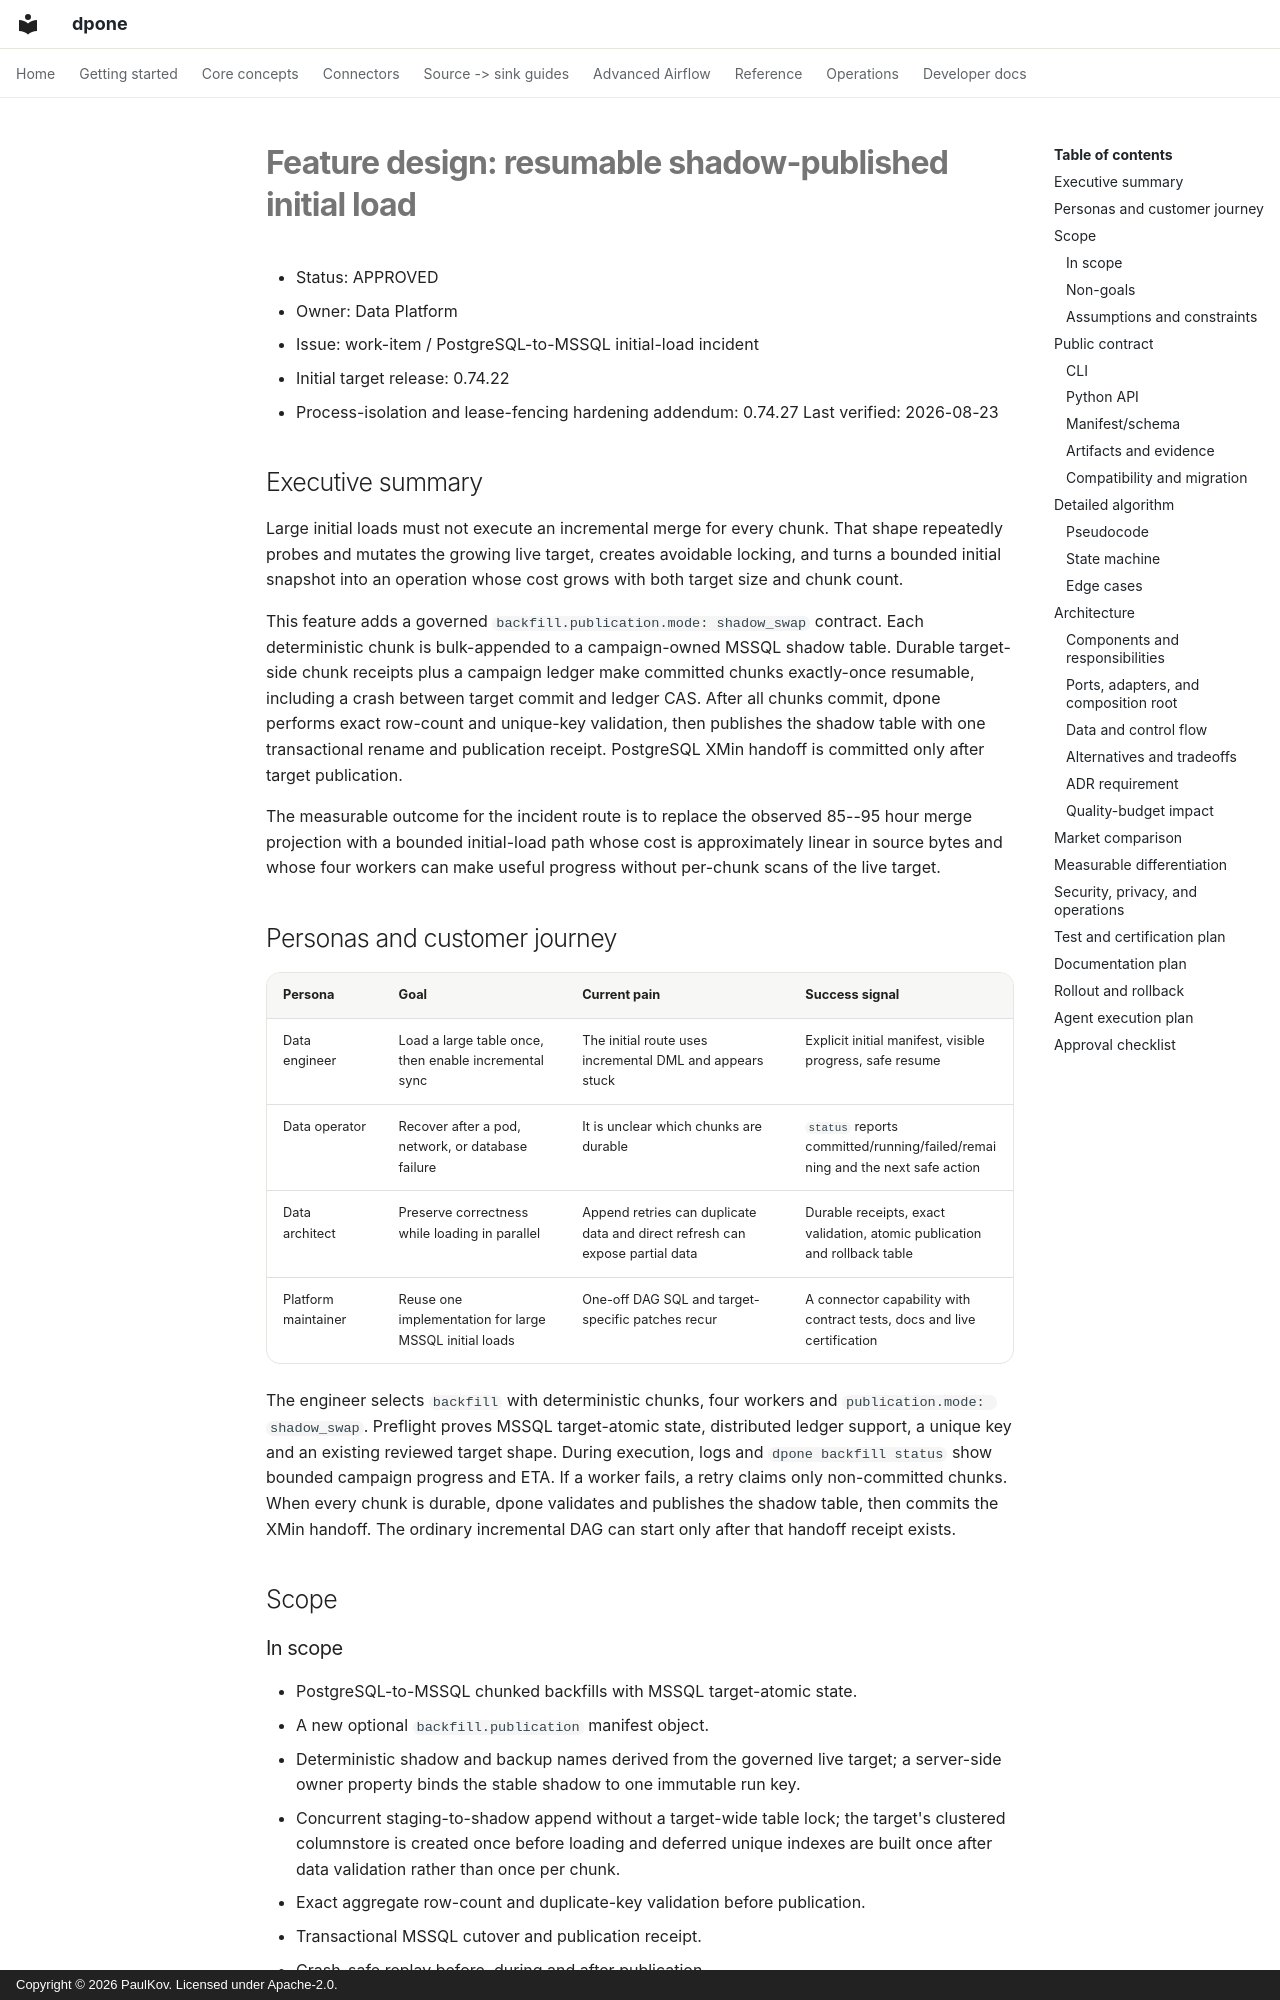

repository: PaulKov/dpone · page: feature-design-resumable-shadow-initial-load/index.html · generator: mkdocs · copyright: Copyright © 2026 PaulKov. Licensed under Apache-2.0.

# Feature design: resumable shadow-published initial load

- Status: APPROVED
- Owner: Data Platform
- Issue: work-item / PostgreSQL-to-MSSQL initial-load incident
- Initial target release: 0.74.22
- Process-isolation and lease-fencing hardening addendum: 0.74.27
Last verified: 2026-08-23

## Executive summary

Large initial loads must not execute an incremental merge for every chunk. That
shape repeatedly probes and mutates the growing live target, creates avoidable
locking, and turns a bounded initial snapshot into an operation whose cost grows
with both target size and chunk count.

This feature adds a governed `backfill.publication.mode: shadow_swap` contract.
Each deterministic chunk is bulk-appended to a campaign-owned MSSQL shadow
table. Durable target-side chunk receipts plus a campaign ledger make committed
chunks exactly-once resumable, including a crash between target commit and
ledger CAS. After all
chunks commit, dpone performs exact row-count and unique-key validation, then
publishes the shadow table with one transactional rename and publication
receipt. PostgreSQL XMin handoff is committed only after target publication.

The measurable outcome for the incident route is to replace the observed
85--95 hour merge projection with a bounded initial-load path whose cost is
approximately linear in source bytes and whose four workers can make useful
progress without per-chunk scans of the live target.

## Personas and customer journey

| Persona | Goal | Current pain | Success signal |
|---|---|---|---|
| Data engineer | Load a large table once, then enable incremental sync | The initial route uses incremental DML and appears stuck | Explicit initial manifest, visible progress, safe resume |
| Data operator | Recover after a pod, network, or database failure | It is unclear which chunks are durable | `status` reports committed/running/failed/remaining and the next safe action |
| Data architect | Preserve correctness while loading in parallel | Append retries can duplicate data and direct refresh can expose partial data | Durable receipts, exact validation, atomic publication and rollback table |
| Platform maintainer | Reuse one implementation for large MSSQL initial loads | One-off DAG SQL and target-specific patches recur | A connector capability with contract tests, docs and live certification |

The engineer selects `backfill` with deterministic chunks, four workers and
`publication.mode: shadow_swap`. Preflight proves MSSQL target-atomic state,
distributed ledger support, a unique key and an existing reviewed target
shape. During execution, logs and `dpone backfill status` show bounded campaign
progress and ETA. If a worker fails, a retry claims only non-committed chunks.
When every chunk is durable, dpone validates and publishes the shadow table,
then commits the XMin handoff. The ordinary incremental DAG can start only after
that handoff receipt exists.

## Scope
